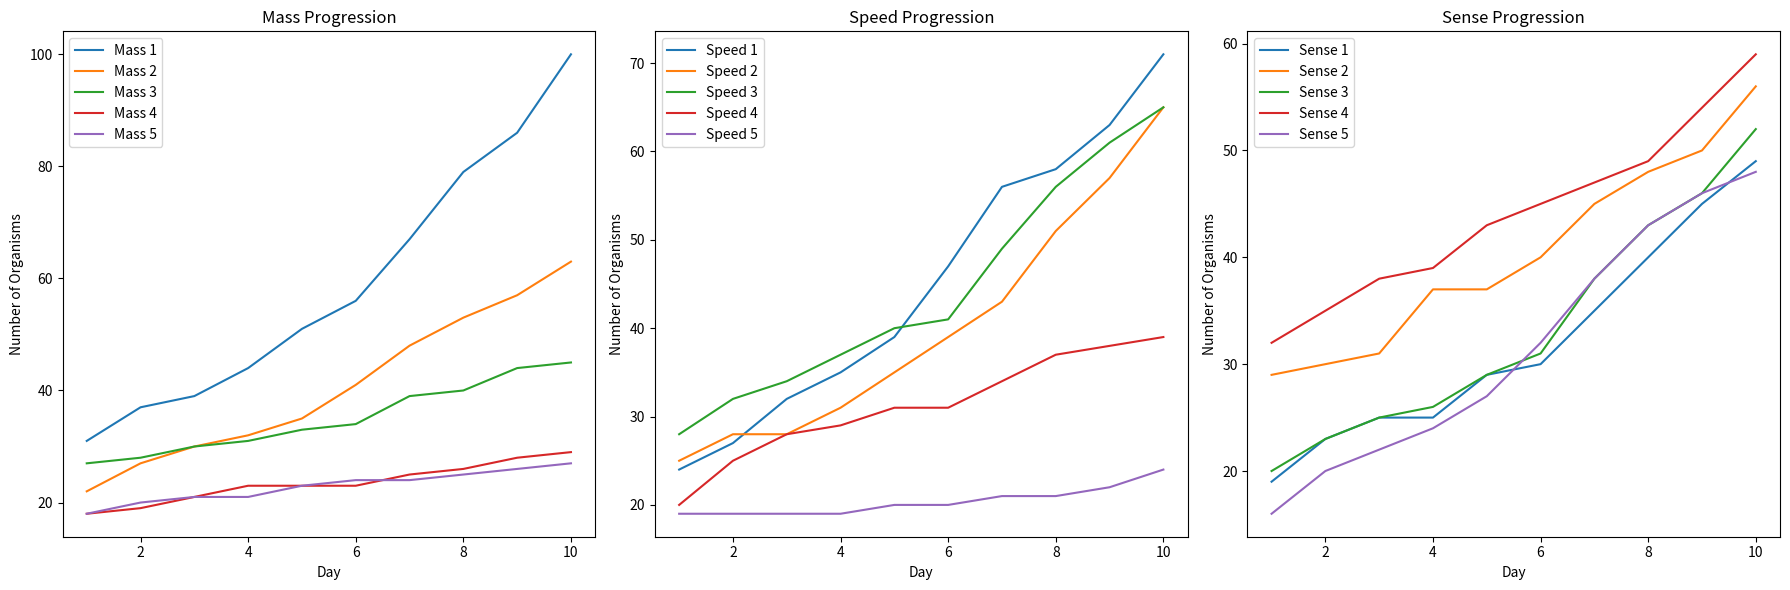

Recreate this plot in Python.
import random
import math
import matplotlib.pyplot as plt

class Environment:
    def __init__(self, width=100, height=100, num_food_particles=500):
        self.width = width
        self.height = height
        self.grid = [[None for _ in range(width)] for _ in range(height)]
        self.food_particles = self._place_food(num_food_particles)

    def _place_food(self, num_food_particles):
        food_positions = []
        for _ in range(num_food_particles):
            x = random.randint(1, self.width - 2)
            y = random.randint(1, self.height - 2)
            self.grid[y][x] = 'food'
            food_positions.append((x, y))
        return food_positions

    def is_food(self, x, y):
        return self.grid[y][x] == 'food'

    def remove_food(self, x, y):
        if self.is_food(x, y):
            self.grid[y][x] = None

class Organism:
    def __init__(self, id, mass=None, speed=None, sense=None, x=None, y=None, energy=500):
        self.id = id
        self.mass = mass if mass is not None else random.randint(1, 5)
        self.speed = speed if speed is not None else random.randint(1, 5)
        self.sense = sense if sense is not None else random.randint(1, 5)
        self.energy = energy
        self.x = x if x is not None else -1
        self.y = y if y is not None else -1
        self.at_home = True
        self.has_eaten = False

    def move_towards(self, environment, target_x, target_y):
        dx = target_x - self.x
        dy = target_y - self.y
        if dx == 0 and dy == 0:
            return
        if abs(dx) >= self.speed:
            if dx > 0:
                self.x += self.speed
                self.x = min(environment.width-1,self.x)
            else:
                self.x -= self.speed
                self.x = max(0,self.x)
        else:
            self.x += dx
            left = self.speed - dx
            if dy >= 0:
                self.y += min(left, dy)
                self.y = min(environment.height-1,self.y)
            else:
                self.y -= min(left, -dy)
                self.y = max(0,self.y)
        # self.x = max(0, min(environment.width - 1, self.x + move_x))
        # self.y = max(0, min(environment.height - 1, self.y + move_y))
        self.consume_energy()

    def random_move(self, environment):
        move_x = random.randint(-self.speed, self.speed)
        move_y = random.randint(-self.speed, self.speed)
        self.x = max(0, min(environment.width - 1, self.x + move_x))
        self.y = max(0, min(environment.height - 1, self.y + move_y))
        self.consume_energy()

    def consume_energy(self):
        self.energy -= self.mass*self.speed**2 + self.sense

    def is_alive(self):
        return self.energy > 0

def handle_collisions(organisms):
    position_map = {}
    for organism in organisms:
        if not organism.is_alive():
            continue
        pos = (organism.x, organism.y)
        if pos not in position_map:
            position_map[pos] = []
        position_map[pos].append(organism)
    
    for organisms_at_pos in position_map.values():
        if len(organisms_at_pos) > 1:
            organisms_at_pos.sort(key=lambda o: o.mass, reverse=True)
            largest_organism = organisms_at_pos[0]
            for other_organism in organisms_at_pos[1:]:
                largest_organism.energy += other_organism.mass * 10  # Gain energy from consuming
                other_organism.energy = 0  # The consumed organism dies
                other_organism.mass = 0

def run_daily_simulation(environment, organisms):
    for organism in organisms:
        if not organism.is_alive():
            continue
        while organism.is_alive() and not organism.has_eaten:
            food_found = False
            for dx in range(-organism.sense, organism.sense + 1):
                for dy in range(-organism.sense, organism.sense + 1):
                    if 0 <= organism.x + dx < environment.width and 0 <= organism.y + dy < environment.height:
                        if environment.is_food(organism.x + dx, organism.y + dy):
                            organism.move_towards(environment, organism.x + dx, organism.y + dy)
                            if organism.x == organism.x + dx and organism.y == organism.y + dy:
                                organism.has_eaten = True
                                environment.remove_food(organism.x, organism.y)
                                food_found = True
                                break
                if food_found:
                    break
            if not food_found:
                organism.random_move(environment)
            organism.consume_energy()
            if not organism.is_alive():
                break
        if organism.is_alive() and organism.has_eaten:
            # Move back to home (border)
            home_x, home_y = random.choice(border_positions)
            while (organism.x, organism.y) != (home_x, home_y):
                organism.move_towards(environment, home_x, home_y)
                organism.consume_energy()
                if not organism.is_alive():
                    break

def reproduce(organism):
    new_mass = max(1, min(5, organism.mass + random.choice([-1, 0, 1])))
    new_speed = max(1, min(5, organism.speed + random.choice([-1, 0, 1])))
    new_sense = max(1, min(5, organism.sense + random.choice([-1, 0, 1])))
    return Organism(id=organism.id + 100, mass=new_mass, speed=new_speed, sense=new_sense)

def initialize_organisms(num_organisms):
    organisms = []
    for i in range(num_organisms):
        organism = Organism(id=i)
        organisms.append(organism)
    return organisms

def place_organisms_on_border(environment, organisms):
    global border_positions
    border_positions = []
    for x in range(environment.width):
        border_positions.append((x, 0))
        border_positions.append((x, environment.height - 1))
    for y in range(1, environment.height - 1):
        border_positions.append((0, y))
        border_positions.append((environment.width - 1, y))
    for organism in organisms:
        x, y = random.choice(border_positions)
        organism.x, organism.y = x, y

def collect_data(organisms):
    mass_counts = [0] * 5
    speed_counts = [0] * 5
    sense_counts = [0] * 5

    for organism in organisms:
        if organism.is_alive():
            mass_counts[organism.mass - 1] += 1
            speed_counts[organism.speed - 1] += 1
            sense_counts[organism.sense - 1] += 1

    return mass_counts, speed_counts, sense_counts

def simulate(num_days, num_organisms=100):
    environment = Environment()
    organisms = initialize_organisms(num_organisms)
    place_organisms_on_border(environment, organisms)
    
    mass_progression = []
    speed_progression = []
    sense_progression = []

    for day in range(num_days):
        print(f"Day {day + 1}")
        run_daily_simulation(environment, organisms)
        handle_collisions(organisms)
        new_organisms = []
        for organism in organisms:
            if organism.is_alive() and organism.has_eaten:
                new_organisms.append(reproduce(organism))
            organism.energy = 500  # Replenish energy for the next day
        organisms.extend(new_organisms)
        
        mass_counts, speed_counts, sense_counts = collect_data(organisms)
        mass_progression.append(mass_counts)
        speed_progression.append(speed_counts)
        sense_progression.append(sense_counts)
        print_organisms(organisms)

    return mass_progression, speed_progression, sense_progression

def print_organisms(organisms):
    for organism in organisms:
        print(f"Organism {organism.id}: Mass={organism.mass}, Speed={organism.speed}, Sense={organism.sense}, Energy={organism.energy}, Alive={organism.is_alive()}")

def plot_progression(mass_progression, speed_progression, sense_progression):
    days = range(1, len(mass_progression) + 1)
    
    plt.figure(figsize=(18, 6))

    plt.subplot(1, 3, 1)
    for i in range(5):
        plt.plot(days, [mass[i] for mass in mass_progression], label=f'Mass {i+1}')
    plt.xlabel('Day')
    plt.ylabel('Number of Organisms')
    plt.title('Mass Progression')
    plt.legend()

    plt.subplot(1, 3, 2)
    for i in range(5):
        plt.plot(days, [speed[i] for speed in speed_progression], label=f'Speed {i+1}')
    plt.xlabel('Day')
    plt.ylabel('Number of Organisms')
    plt.title('Speed Progression')
    plt.legend()

    plt.subplot(1, 3, 3)
    for i in range(5):
        plt.plot(days, [sense[i] for sense in sense_progression], label=f'Sense {i+1}')
    plt.xlabel('Day')
    plt.ylabel('Number of Organisms')
    plt.title('Sense Progression')
    plt.legend()

    plt.tight_layout()
    plt.show()

# Run the simulation for 10 days
mass_progression, speed_progression, sense_progression = simulate(10)

# Plot the progression
plot_progression(mass_progression, speed_progression, sense_progression)